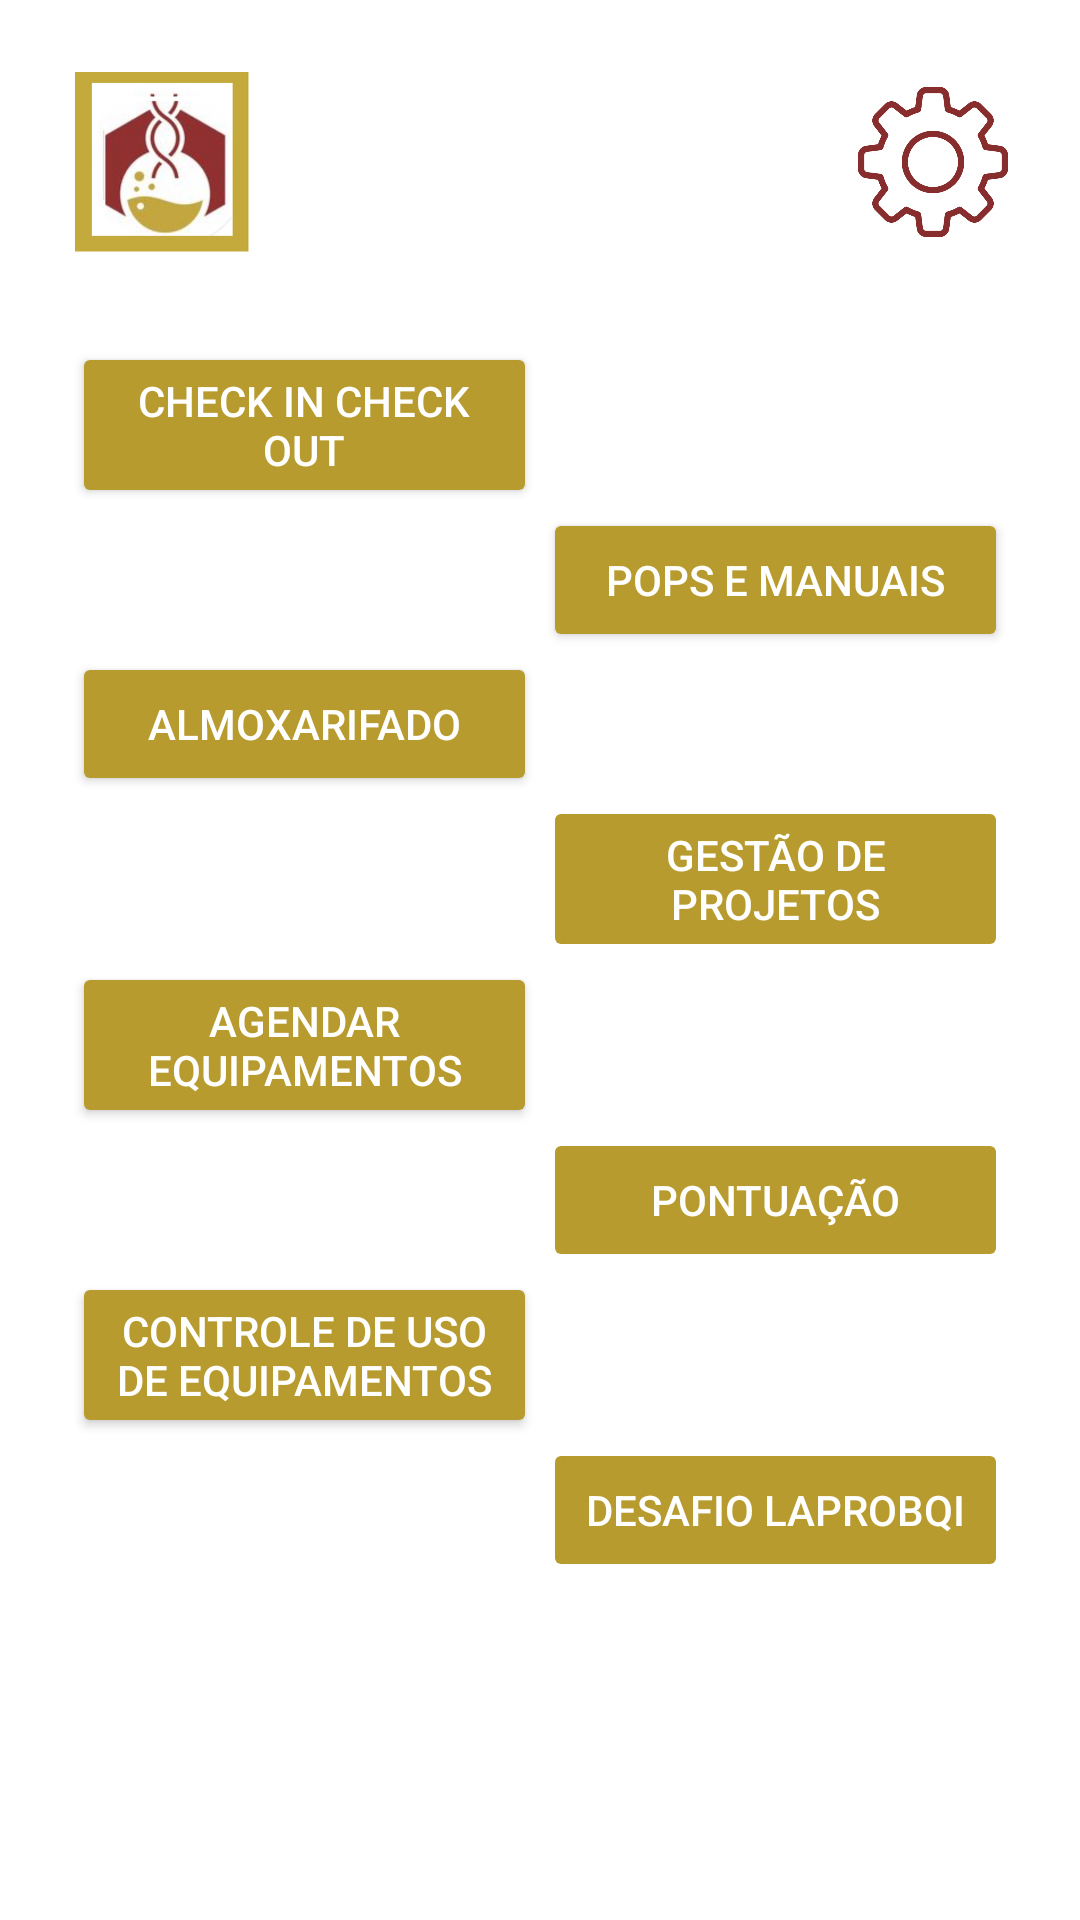

Layout XML and referenced resources for this Android screen:
<!-- AndroidManifest.xml: application theme Theme.LaProBqi -->
<!-- res/layout/activity_initial_menu.xml -->
<?xml version="1.0" encoding="utf-8"?>
<RelativeLayout xmlns:android="http://schemas.android.com/apk/res/android"
    xmlns:app="http://schemas.android.com/apk/res-auto"
    android:layout_width="match_parent"
    android:layout_height="match_parent"
    android:background="@color/white"
    android:padding="24dp">

    <LinearLayout
        android:layout_width="match_parent"
        android:layout_height="wrap_content"
        android:id="@+id/linearComponent">

        <ImageView
            android:id="@+id/miniLogo"
            android:layout_width="60dp"
            android:layout_height="60dp"
            android:src="@drawable/logo" />

        <RelativeLayout
            android:layout_width="match_parent"
            android:layout_height="wrap_content"
            android:layout_gravity="center">

            <ImageView
                android:id="@+id/configLogo"
                android:layout_width="50dp"
                android:layout_height="50dp"
                android:textAllCaps="true"
                android:src="@drawable/config"
                android:gravity="left"
                android:layout_alignParentRight="true"
                android:onClick="clickSettings"
                />
        </RelativeLayout>
    </LinearLayout>

    <Button
        android:layout_width="155sp"
        android:layout_height="wrap_content"
        android:layout_marginTop="30sp"
        android:id="@+id/btnCheckInOut"
        android:layout_below="@id/linearComponent"
        android:layout_alignParentLeft="true"
        android:layout_gravity="left|center_vertical"
        android:textColor="@color/white"
        android:backgroundTint="@color/moustard_gold"
        app:cornerRadius="100dp"
        android:text="@string/check_in_out"
        android:onClick="clickCheckInOut"
        />

    <Button
        android:layout_width="155sp"
        android:layout_height="wrap_content"
        android:id="@+id/btnPops"
        android:layout_below="@id/btnCheckInOut"
        android:layout_alignParentRight="true"
        android:text="@string/pops_and_guides"
        android:textColor="@color/white"
        android:backgroundTint="@color/moustard_gold"
        app:cornerRadius="100dp"
        android:onClick="clickPopsAndGuides"
        />

    <Button
        android:layout_width="155sp"
        android:layout_height="wrap_content"
        android:id="@+id/btnWarehouse"
        android:layout_below="@id/btnPops"
        android:layout_alignParentLeft="true"
        android:text="@string/warehouse"
        android:textColor="@color/white"
        android:backgroundTint="@color/moustard_gold"
        app:cornerRadius="100dp"
        android:onClick="clickWarehouse"
        />
    <Button
        android:layout_width="155sp"
        android:layout_height="wrap_content"
        android:id="@+id/btnProjectManagement"
        android:layout_below="@id/btnWarehouse"
        android:layout_alignParentRight="true"
        android:text="@string/project_management"
        android:textColor="@color/white"
        android:backgroundTint="@color/moustard_gold"
        app:cornerRadius="100dp"
        android:enabled="false"
        />
    <Button
        android:layout_width="155sp"
        android:layout_height="wrap_content"
        android:id="@+id/btnScheduleEquip"
        android:layout_below="@id/btnProjectManagement"
        android:layout_alignParentLeft="true"
        android:text="@string/schedule_equip"
        android:textColor="@color/white"
        android:backgroundTint="@color/moustard_gold"
        app:cornerRadius="100dp"
        android:onClick="clickScheduleEquip"
        />
    <Button
        android:layout_width="155sp"
        android:layout_height="wrap_content"
        android:id="@+id/btnPoints"
        android:layout_below="@id/btnScheduleEquip"
        android:layout_alignParentRight="true"
        android:text="@string/poinst"
        android:textColor="@color/white"
        android:backgroundTint="@color/moustard_gold"
        app:cornerRadius="100dp"
        android:onClick="clickPoints"
        android:enabled="false"
        />
    <Button
        android:layout_width="155sp"
        android:layout_height="wrap_content"
        android:id="@+id/btnUseEquipmentLogs"
        android:layout_below="@id/btnPoints"
        android:layout_alignParentLeft="true"
        android:text="@string/use_equipment_logs"
        android:textColor="@color/white"
        android:backgroundTint="@color/moustard_gold"
        app:cornerRadius="100dp"
        android:onClick="clickHistoricoReservas"
        />
    <Button
        android:layout_width="155sp"
        android:layout_height="wrap_content"
        android:id="@+id/btnChallenge"
        android:layout_below="@id/btnUseEquipmentLogs"
        android:layout_alignParentRight="true"
        android:text="@string/challenge"
        android:textColor="@color/white"
        android:backgroundTint="@color/moustard_gold"
        app:cornerRadius="100dp"
        android:onClick="clickChallenge"
        android:enabled="false"
        />
    
    
    <Button
        android:id="@+id/btnRelatorioPresencas"
        android:layout_width="match_parent"
        android:layout_height="wrap_content"
        android:layout_below="@id/btnChallenge"
        android:layout_marginTop="16dp"
        android:text="📊 Relatório de Presenças"
        android:textColor="@color/white"
        android:backgroundTint="@color/red_brown"
        app:cornerRadius="100dp"
        android:onClick="clickRelatorioPresencas"
        android:visibility="gone"
        />
    
    <Button
        android:id="@+id/btnAprovarSolicitacoes"
        android:layout_width="match_parent"
        android:layout_height="wrap_content"
        android:layout_below="@id/btnRelatorioPresencas"
        android:layout_marginTop="8dp"
        android:text="✅ Aprovar Coordenadores"
        android:textColor="@color/white"
        android:backgroundTint="@color/red_brown"
        app:cornerRadius="100dp"
        android:onClick="clickAprovarSolicitacoes"
        android:visibility="gone"
        />


</RelativeLayout>
<!-- resources referenced by this layout -->
<resources>
  <color name="moustard_gold">#B79B2E</color>
  <color name="red_brown">#872D2D</color>
  <color name="white">#FFFFFFFF</color>
  <!-- drawable config: png bitmap (drawable, 32527 bytes) -->
  <!-- drawable logo: png bitmap (drawable, 76046 bytes) -->
  <string name="challenge">DESAFIO
  LAPROBQI</string>
  <string name="check_in_out">CHECK IN
  CHECK OUT</string>
  <string name="poinst">PONTUAÇÃO</string>
  <string name="pops_and_guides">POPS E
  MANUAIS</string>
  <string name="project_management">GESTÃO DE
  PROJETOS</string>
  <string name="schedule_equip">AGENDAR
  EQUIPAMENTOS</string>
  <string name="use_equipment_logs">CONTROLE DE
  USO DE
  EQUIPAMENTOS</string>
  <string name="warehouse">ALMOXARIFADO</string>
  <style name="Theme.LaProBqi" parent="Base.Theme.LaProBqi" />
  <style name="Base.Theme.LaProBqi" parent="Theme.Material3.DayNight.NoActionBar">
          
          
          <item name="android:statusBarColor">@android:color/transparent</item>
          <item name="android:windowLightStatusBar">false</item>
      </style>
</resources>
